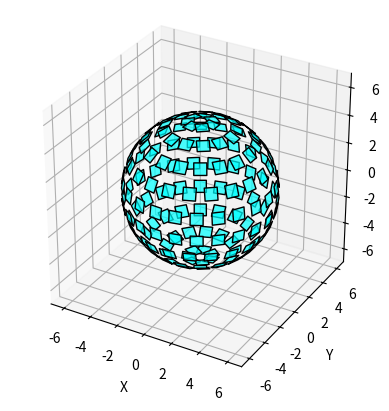

The matplotlib source for this figure:
import matplotlib.pyplot as plt
from mpl_toolkits.mplot3d.art3d import Poly3DCollection
import numpy as np


# Plotting
fig = plt.figure()
ax = fig.add_subplot(111, projection='3d')

R = 5        # radius of sphere
layers = 10   # number of latitude layers
width = 0.8  # square width
height = 0.8 # square height

def create_square_facing_out(center, size=1.0):
    x, y, z = center
    # Normal vector pointing out
    n = np.array([x, y, z])
    n = n / np.linalg.norm(n)  # normalize

    # Find two perpendicular vectors for the square plane
    # Take an arbitrary up vector
    up = np.array([0, 0, 1])
    if np.allclose(n, up):  # avoid colinear
        up = np.array([0, 1, 0])

    # right vector = cross(up, normal)
    right = np.cross(up, n)
    right /= np.linalg.norm(right)

    # corrected up vector = cross(normal, right)
    up_corrected = np.cross(n, right)

    # Square corners in local space
    hw = size / 2
    corners = (
        -hw*right - hw*up_corrected,
         hw*right - hw*up_corrected,
         hw*right + hw*up_corrected,
        -hw*right + hw*up_corrected
    )
    corners = np.array(corners) + center
    return corners

fig = plt.figure()
ax = fig.add_subplot(111, projection='3d')

for i in range(layers):
    phi = np.pi * (i + 0.5) / layers
    N = int(2 * layers * np.sin(phi) + 4)
    for j in range(N):
        theta = 2 * np.pi * j / N
        x = R * np.sin(phi) * np.cos(theta)
        y = R * np.sin(phi) * np.sin(theta)
        z = R * np.cos(phi)

        square = create_square_facing_out((x, y, z), width)
        poly = Poly3DCollection([square], facecolor='cyan', edgecolor='black', alpha=0.7)
        ax.add_collection3d(poly)

# Set limits
ax.set_xlim(-R-2, R+2)
ax.set_ylim(-R-2, R+2)
ax.set_zlim(-R-2, R+2)
ax.set_xlabel('X')
ax.set_ylabel('Y')
ax.set_zlabel('Z')
ax.set_box_aspect([1,1,1])

plt.show()